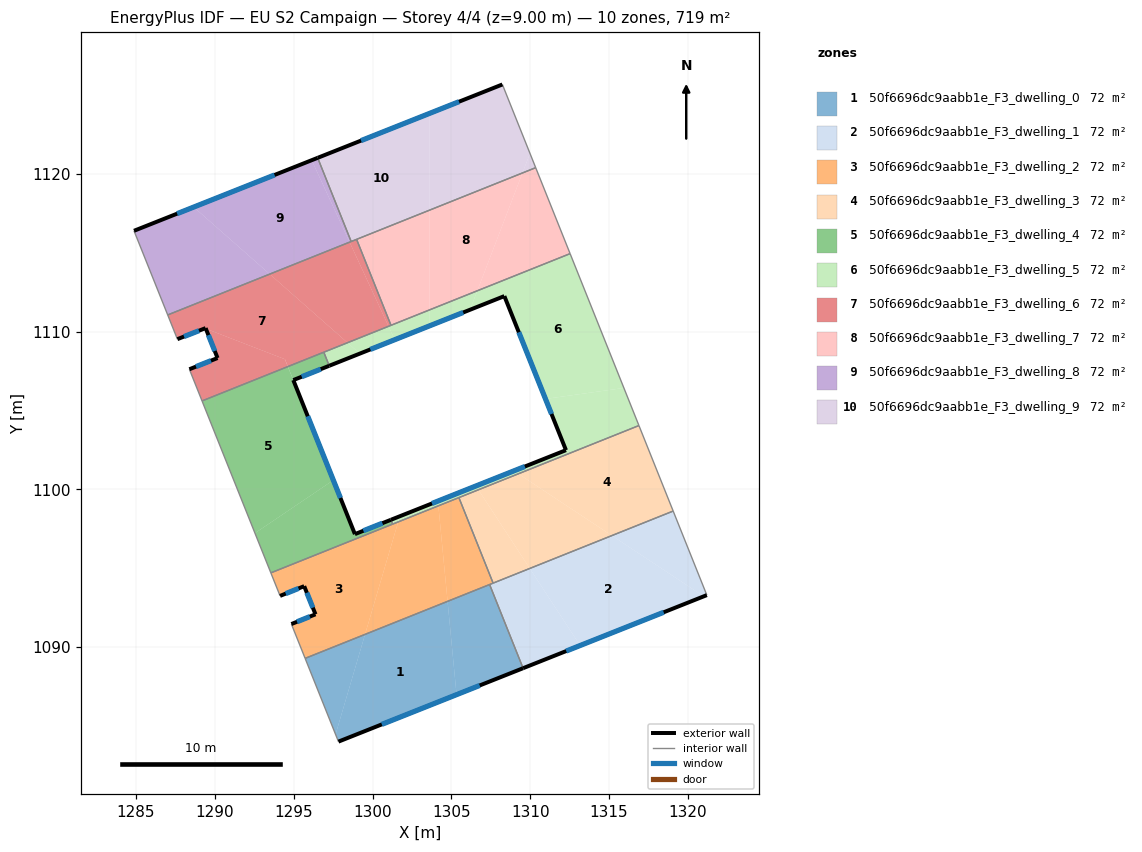
=== STOREY PLAN SPEC (per zone: floor XY polygon, exterior-wall plan segments, windows/doors) ===
zone 1: 50f6696dc9aabb1e_F3_dwelling_0  (71.9 m²)
  floor: (1304.76, 1092.90) (1305.33, 1086.98) (1297.84, 1084.00) (1297.66, 1084.46) (1299.53, 1090.80)
  floor: (1307.43, 1093.97) (1309.55, 1088.66) (1305.33, 1086.98) (1304.76, 1092.90)
  floor: (1299.53, 1090.80) (1297.66, 1084.46) (1295.73, 1089.28)
  exterior wall: (1297.84, 1084.00) – (1309.55, 1088.66)  [12.6 m]
    window: (1300.59, 1085.10) – (1306.80, 1087.57)  [10.6 m²]
  interior walls: 3
zone 2: 50f6696dc9aabb1e_F3_dwelling_1  (71.9 m²)
  floor: (1321.01, 1093.22) (1313.17, 1090.10) (1309.98, 1094.99) (1315.18, 1097.07)
  floor: (1319.07, 1098.63) (1321.21, 1093.29) (1321.01, 1093.22) (1315.18, 1097.07)
  floor: (1309.98, 1094.99) (1313.17, 1090.10) (1309.55, 1088.66) (1307.43, 1093.97)
  exterior wall: (1309.55, 1088.66) – (1321.21, 1093.29)  [12.5 m]
    window: (1312.29, 1089.75) – (1318.47, 1092.21)  [10.6 m²]
  interior walls: 4
zone 3: 50f6696dc9aabb1e_F3_dwelling_2  (71.9 m²)
  floor: (1301.63, 1097.94) (1299.53, 1090.80) (1295.73, 1089.28) (1294.85, 1091.46) (1296.38, 1092.08) (1295.67, 1093.86) (1294.14, 1093.25) (1293.55, 1094.71)
  floor: (1304.18, 1098.96) (1304.76, 1092.90) (1299.53, 1090.80) (1301.63, 1097.94)
  floor: (1305.48, 1099.48) (1307.65, 1094.06) (1304.76, 1092.90) (1304.18, 1098.96)
  exterior wall: (1294.14, 1093.25) – (1295.67, 1093.86)  [1.7 m]
    window: (1294.50, 1093.39) – (1295.31, 1093.72)  [1.4 m²]
  exterior wall: (1296.38, 1092.08) – (1294.85, 1091.46)  [1.7 m]
    window: (1296.02, 1091.93) – (1295.21, 1091.61)  [1.4 m²]
  exterior wall: (1295.67, 1093.86) – (1296.38, 1092.08)  [1.9 m]
    window: (1295.83, 1093.44) – (1296.21, 1092.50)  [1.6 m²]
  interior walls: 7
zone 4: 50f6696dc9aabb1e_F3_dwelling_3  (71.9 m²)
  floor: (1316.90, 1104.05) (1319.07, 1098.63) (1315.18, 1097.07) (1309.25, 1100.99)
  floor: (1315.18, 1097.07) (1309.98, 1094.99) (1306.72, 1099.98) (1309.25, 1100.99)
  floor: (1306.72, 1099.98) (1309.98, 1094.99) (1307.65, 1094.06) (1305.48, 1099.48)
  interior walls: 4
zone 5: 50f6696dc9aabb1e_F3_dwelling_4  (71.9 m²)
  floor: (1294.63, 1107.79) (1297.51, 1100.59) (1292.54, 1097.23) (1289.19, 1105.61)
  floor: (1296.91, 1108.70) (1297.25, 1107.84) (1294.97, 1106.94) (1294.63, 1107.79)
  floor: (1301.16, 1098.07) (1301.27, 1097.80) (1293.55, 1094.71) (1292.54, 1097.23) (1297.51, 1100.59) (1298.88, 1097.16)
  exterior wall: (1294.97, 1106.94) – (1297.25, 1107.84)  [2.5 m]
    window: (1295.51, 1107.15) – (1296.72, 1107.63)  [2.1 m²]
  exterior wall: (1298.88, 1097.16) – (1294.97, 1106.94)  [10.5 m]
    window: (1297.97, 1099.46) – (1295.89, 1104.64)  [8.9 m²]
  exterior wall: (1301.16, 1098.07) – (1298.88, 1097.16)  [2.5 m]
    window: (1300.63, 1097.86) – (1299.42, 1097.38)  [2.1 m²]
  interior walls: 5
zone 6: 50f6696dc9aabb1e_F3_dwelling_5  (71.9 m²)
  floor: (1312.53, 1114.96) (1315.95, 1106.44) (1310.97, 1105.74) (1308.36, 1112.26) (1306.19, 1111.40) (1306.65, 1112.60)
  floor: (1303.62, 1111.39) (1303.62, 1110.38) (1301.41, 1109.50) (1301.02, 1110.35)
  floor: (1301.73, 1098.30) (1301.63, 1097.94) (1301.27, 1097.80) (1301.16, 1098.07)
  floor: (1306.65, 1112.60) (1306.19, 1111.40) (1303.62, 1110.38) (1303.62, 1111.39)
  floor: (1301.02, 1110.35) (1301.41, 1109.50) (1299.20, 1108.62) (1298.41, 1109.31)
  floor: (1309.25, 1100.99) (1306.72, 1099.98) (1306.56, 1100.22) (1308.97, 1101.18)
  floor: (1299.20, 1108.62) (1297.25, 1107.84) (1296.91, 1108.70) (1298.41, 1109.31)
  floor: (1315.95, 1106.44) (1316.90, 1104.05) (1309.25, 1100.99) (1308.97, 1101.18) (1312.27, 1102.49) (1310.97, 1105.74)
  floor: (1308.97, 1101.18) (1306.56, 1100.22) (1306.72, 1099.98) (1301.63, 1097.94) (1301.73, 1098.30)
  exterior wall: (1312.27, 1102.49) – (1301.16, 1098.07)  [12.0 m]
    window: (1309.66, 1101.45) – (1303.77, 1099.11)  [10.1 m²]
  exterior wall: (1308.36, 1112.26) – (1312.27, 1102.49)  [10.5 m]
    window: (1309.28, 1109.97) – (1311.35, 1104.79)  [8.9 m²]
  exterior wall: (1297.25, 1107.84) – (1308.36, 1112.26)  [12.0 m]
    window: (1299.86, 1108.88) – (1305.75, 1111.23)  [10.1 m²]
  interior walls: 7
zone 7: 50f6696dc9aabb1e_F3_dwelling_6  (71.9 m²)
  floor: (1298.41, 1109.31) (1294.63, 1107.79) (1294.45, 1108.26) (1289.43, 1110.20) (1289.41, 1110.23) (1287.62, 1109.53) (1287.01, 1111.07) (1293.48, 1113.66)
  floor: (1298.55, 1115.69) (1301.02, 1110.35) (1298.41, 1109.31) (1293.48, 1113.66)
  floor: (1294.44, 1108.26) (1294.63, 1107.79) (1289.19, 1105.61) (1288.38, 1107.62) (1290.17, 1108.33) (1289.43, 1110.20)
  floor: (1298.99, 1115.86) (1301.17, 1110.41) (1301.02, 1110.35) (1298.55, 1115.69)
  exterior wall: (1290.17, 1108.33) – (1288.38, 1107.62)  [1.9 m]
    window: (1289.75, 1108.17) – (1288.80, 1107.79)  [1.6 m²]
  exterior wall: (1289.41, 1110.23) – (1290.17, 1108.33)  [2.0 m]
    window: (1289.59, 1109.79) – (1289.99, 1108.78)  [1.7 m²]
  exterior wall: (1287.62, 1109.53) – (1289.41, 1110.23)  [1.9 m]
    window: (1288.04, 1109.70) – (1288.99, 1110.07)  [1.6 m²]
  interior walls: 7
zone 8: 50f6696dc9aabb1e_F3_dwelling_7  (71.9 m²)
  floor: (1310.35, 1120.41) (1312.53, 1114.96) (1306.65, 1112.60) (1309.51, 1120.07)
  floor: (1303.62, 1117.72) (1303.62, 1111.39) (1301.17, 1110.41) (1298.99, 1115.86)
  floor: (1309.51, 1120.07) (1306.65, 1112.60) (1303.62, 1111.39) (1303.62, 1117.72)
  interior walls: 4
zone 9: 50f6696dc9aabb1e_F3_dwelling_8  (71.9 m²)
  floor: (1296.14, 1120.88) (1298.55, 1115.69) (1293.48, 1113.66) (1288.66, 1117.91)
  floor: (1293.48, 1113.66) (1287.01, 1111.07) (1284.87, 1116.41) (1288.66, 1117.91)
  floor: (1296.52, 1121.03) (1298.65, 1115.73) (1298.55, 1115.69) (1296.14, 1120.88)
  exterior wall: (1296.52, 1121.03) – (1284.87, 1116.41)  [12.5 m]
    window: (1293.79, 1119.95) – (1287.61, 1117.49)  [10.6 m²]
  interior walls: 3
zone 10: 50f6696dc9aabb1e_F3_dwelling_9  (71.9 m²)
  floor: (1303.62, 1123.85) (1303.62, 1117.72) (1298.65, 1115.72) (1296.52, 1121.03)
  floor: (1308.24, 1125.69) (1309.99, 1121.32) (1309.51, 1120.07) (1303.62, 1117.72) (1303.62, 1123.85)
  floor: (1309.99, 1121.32) (1310.35, 1120.41) (1309.51, 1120.07)
  exterior wall: (1308.24, 1125.69) – (1296.52, 1121.03)  [12.6 m]
    window: (1305.49, 1124.60) – (1299.27, 1122.13)  [10.6 m²]
  interior walls: 4

=== DERIVED (storey summary) ===
Building: EU S2 Campaign
Storey: 4 of 4  (floor level z = 9.00 m)
Storey gross floor area: 718.8 m²
Zones on this storey: 10
  - 50f6696dc9aabb1e_F3_dwelling_0: floor 71.9 m²; exterior wall 12.6 m (37.8 m²); 1 window(s) 10.6 m²; WWR 28.1%
  - 50f6696dc9aabb1e_F3_dwelling_1: floor 71.9 m²; exterior wall 12.5 m (37.6 m²); 1 window(s) 10.6 m²; WWR 28.1%
  - 50f6696dc9aabb1e_F3_dwelling_2: floor 71.9 m²; exterior wall 5.2 m (15.7 m²); 3 window(s) 4.4 m²; WWR 28.1%
  - 50f6696dc9aabb1e_F3_dwelling_3: floor 71.9 m²
  - 50f6696dc9aabb1e_F3_dwelling_4: floor 71.9 m²; exterior wall 15.4 m (46.3 m²); 3 window(s) 13.0 m²; WWR 28.1%
  - 50f6696dc9aabb1e_F3_dwelling_5: floor 71.9 m²; exterior wall 34.4 m (103.3 m²); 3 window(s) 29.1 m²; WWR 28.1%
  - 50f6696dc9aabb1e_F3_dwelling_6: floor 71.9 m²; exterior wall 5.9 m (17.7 m²); 3 window(s) 5.0 m²; WWR 28.1%
  - 50f6696dc9aabb1e_F3_dwelling_7: floor 71.9 m²
  - 50f6696dc9aabb1e_F3_dwelling_8: floor 71.9 m²; exterior wall 12.5 m (37.6 m²); 1 window(s) 10.6 m²; WWR 28.1%
  - 50f6696dc9aabb1e_F3_dwelling_9: floor 71.9 m²; exterior wall 12.6 m (37.8 m²); 1 window(s) 10.6 m²; WWR 28.1%
Zone adjacency (shared interzone walls):
  - 50f6696dc9aabb1e_F3_dwelling_0 ↔ 50f6696dc9aabb1e_F3_dwelling_1
  - 50f6696dc9aabb1e_F3_dwelling_0 ↔ 50f6696dc9aabb1e_F3_dwelling_2
  - 50f6696dc9aabb1e_F3_dwelling_1 ↔ 50f6696dc9aabb1e_F3_dwelling_2
  - 50f6696dc9aabb1e_F3_dwelling_1 ↔ 50f6696dc9aabb1e_F3_dwelling_3
  - 50f6696dc9aabb1e_F3_dwelling_2 ↔ 50f6696dc9aabb1e_F3_dwelling_3
  - 50f6696dc9aabb1e_F3_dwelling_2 ↔ 50f6696dc9aabb1e_F3_dwelling_4
  - 50f6696dc9aabb1e_F3_dwelling_2 ↔ 50f6696dc9aabb1e_F3_dwelling_5
  - 50f6696dc9aabb1e_F3_dwelling_3 ↔ 50f6696dc9aabb1e_F3_dwelling_5
  - 50f6696dc9aabb1e_F3_dwelling_4 ↔ 50f6696dc9aabb1e_F3_dwelling_5
  - 50f6696dc9aabb1e_F3_dwelling_4 ↔ 50f6696dc9aabb1e_F3_dwelling_6
  - 50f6696dc9aabb1e_F3_dwelling_5 ↔ 50f6696dc9aabb1e_F3_dwelling_6
  - 50f6696dc9aabb1e_F3_dwelling_5 ↔ 50f6696dc9aabb1e_F3_dwelling_7
  - 50f6696dc9aabb1e_F3_dwelling_6 ↔ 50f6696dc9aabb1e_F3_dwelling_7
  - 50f6696dc9aabb1e_F3_dwelling_6 ↔ 50f6696dc9aabb1e_F3_dwelling_8
  - 50f6696dc9aabb1e_F3_dwelling_6 ↔ 50f6696dc9aabb1e_F3_dwelling_9
  - 50f6696dc9aabb1e_F3_dwelling_7 ↔ 50f6696dc9aabb1e_F3_dwelling_9
  - 50f6696dc9aabb1e_F3_dwelling_8 ↔ 50f6696dc9aabb1e_F3_dwelling_9